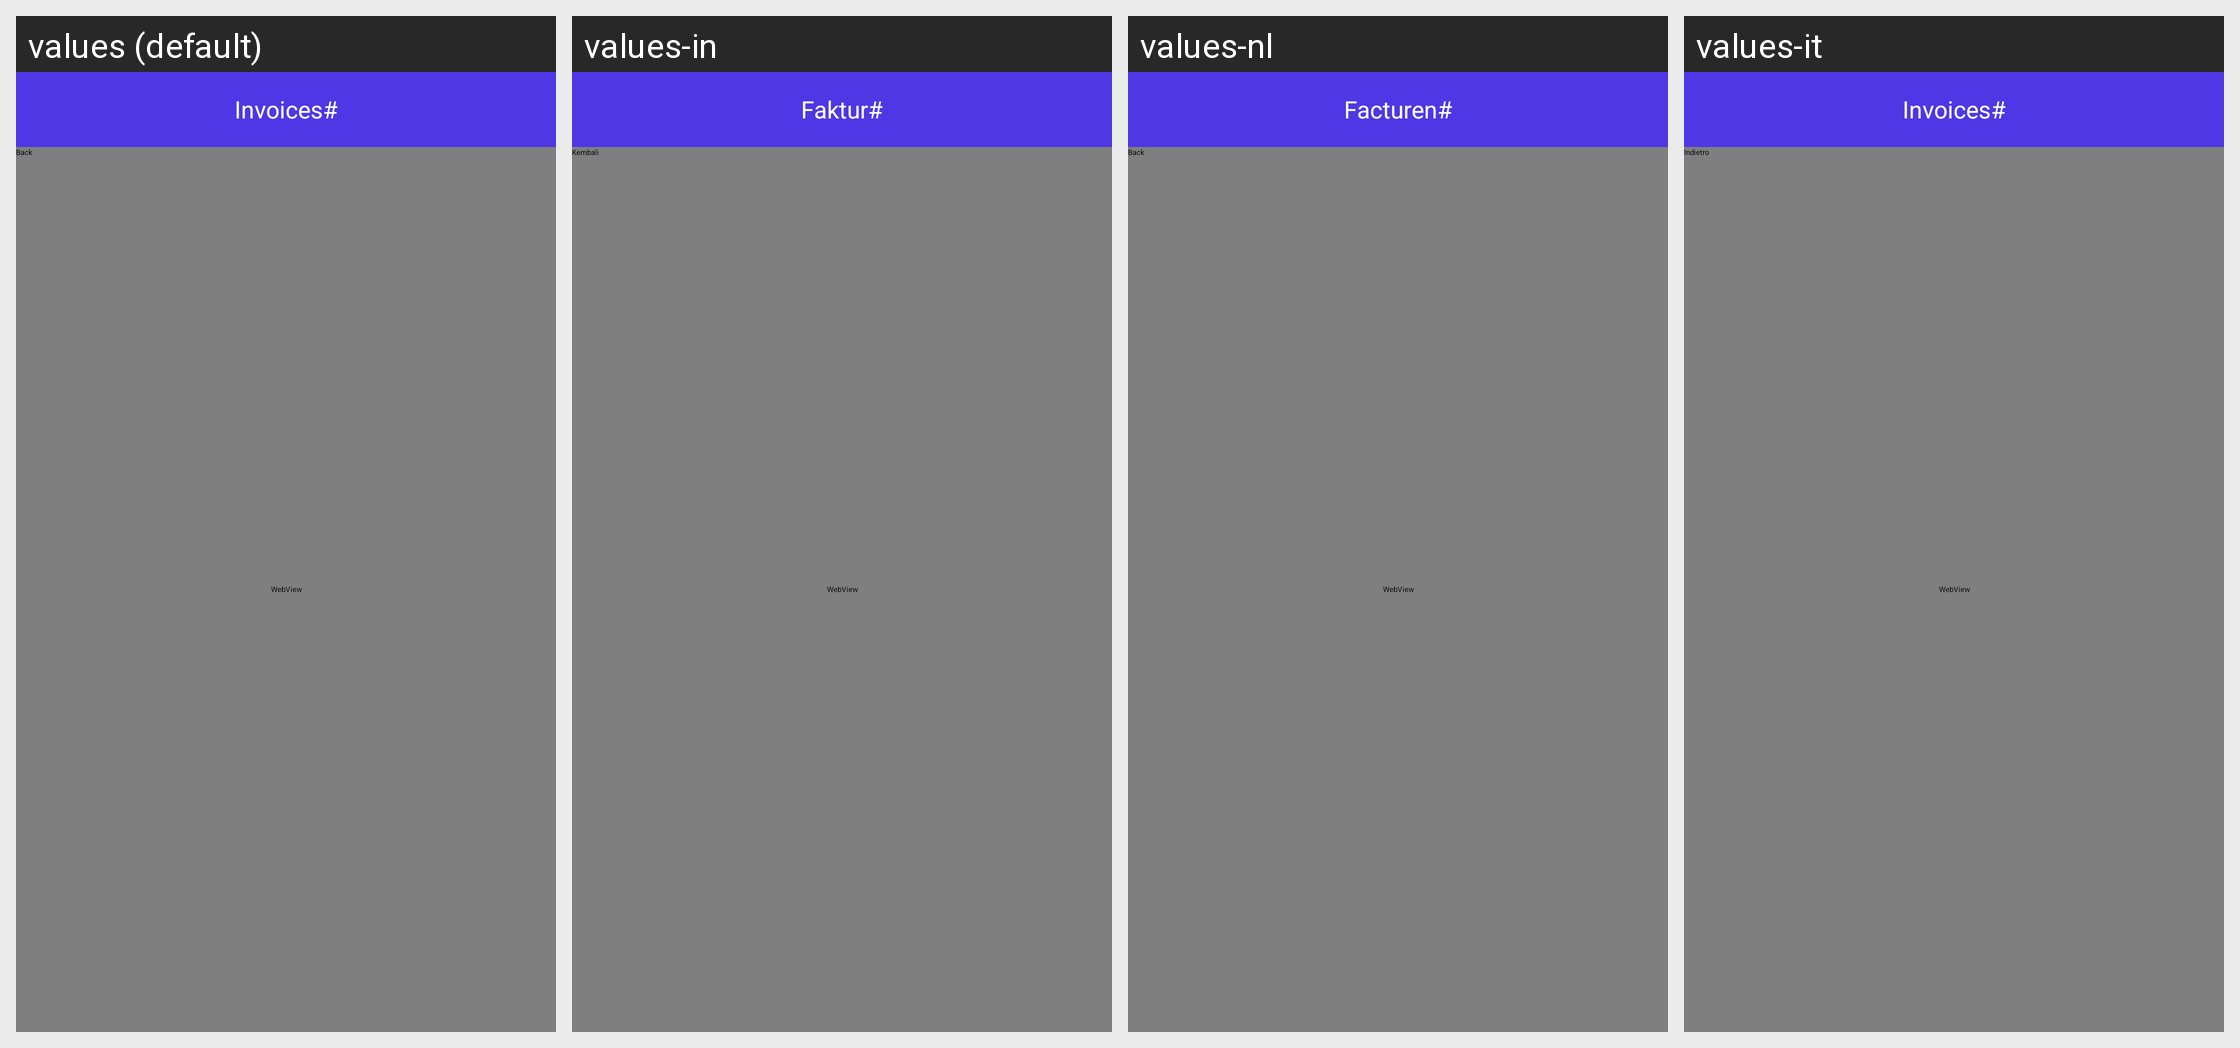

For this localized Android screen grid, give each drawn string resource with its value in every locale shown.
Android screen res/layout/activity_invoice_paid_detail.xml rendered under 4 locales, left to right: values (default), values-in, values-nl, values-it. Device: Nexus 5 (rendered at 1080×1920; each locale shown at half size, 540×960, under a caption strip naming it); theme AppTheme.NoActionBar.
Other locales in the repository, not shown: values-af, values-am, values-ar, values-as, values-az, values-be, values-bg, values-bn, values-bs, values-ca, values-cs, values-da, values-de, values-el, values-en-rCA, values-en-rGB, values-en-rIN, values-en-rXC, values-es, values-es-rUS, values-et, values-eu, values-fa, values-fi, values-fr, values-fr-rCA, values-gl, values-gu, values-he, values-hi, values-hr, values-hu, values-hy, values-id, values-is, values-iw, values-ja, values-ka, values-kk, values-km, values-kn, values-ko, values-ky, values-lo, values-lt, values-lv, values-mk, values-ml, values-mn, values-mr, values-ms, values-my, values-nb, values-ne, values-or, values-pa, values-pl, values-pt, values-pt-rBR, values-pt-rPT, values-ro, values-ru, values-si, values-sk, values-sl, values-sq, values-sr, values-sv, values-sw, values-ta, values-te, values-th, values-tl, values-tr, values-uk, values-ur, values-uz, values-vi, values-zh-rCN, values-zh-rHK, values-zh-rTW, values-zu.
Strings drawn on this screen, with the default value and each locale's value (text and hints the layout hard-codes, and strings that could not be matched under every locale, appear in the picture but are not listed):

invoice
  values: Invoices#
  values-in: Faktur#
  values-nl: Facturen#
  values-it: Invoices#  [not translated; the default value is used]

back_button
  values: Back
  values-in: Kembali
  values-nl: Back  [not translated; the default value is used]
  values-it: Indietro
